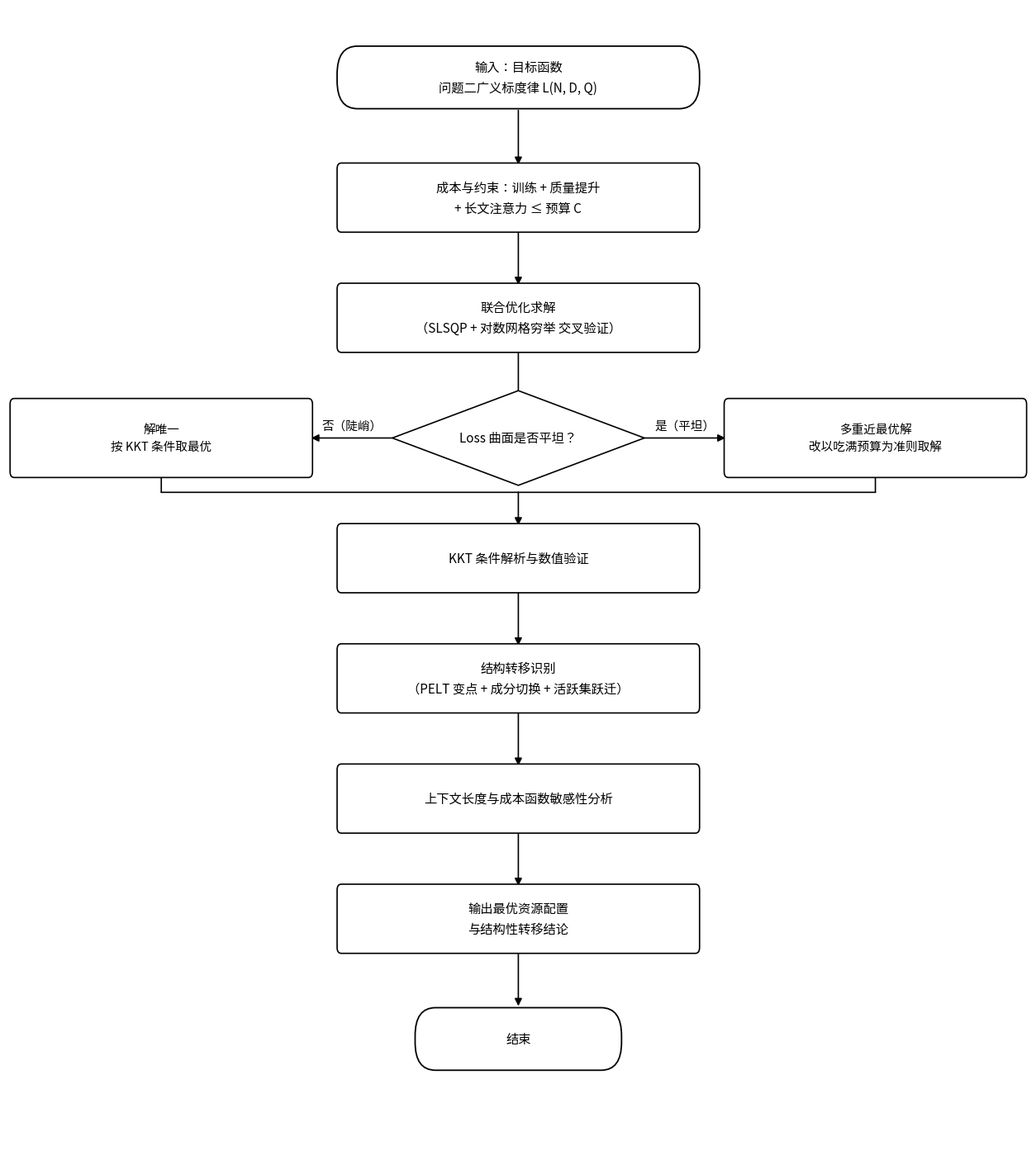

The script that saved this image: (Note: this script raises an exception after producing the figure.)
#!/usr/bin/env python3
# -*- coding: utf-8 -*-
"""
问题三 思路流程图 —— 论文流程图标准格式（flowchart-paper-standard）
纯白底 / 全黑线条文字 / 竖版 / 菱形判断 / 分支同高汇合 / 无图题
"""
import matplotlib.pyplot as plt
from matplotlib.patches import FancyBboxPatch, FancyArrowPatch, Polygon
import matplotlib.font_manager as fm

FONT = '/usr/share/fonts/opentype/noto/NotoSansCJK-Regular.ttc'
prop = fm.FontProperties(fname=FONT)
plt.rcParams['font.family'] = prop.get_name()
plt.rcParams['axes.unicode_minus'] = False

WHITE = 'white'
INK = '#000000'

BW, BH  = 6.0, 0.80         # 主块宽/高
DW, DH  = 4.2, 1.15         # 菱形（文字较长，加宽）
SW, SH  = 5.0, 0.92         # 分支块（两行文字，加高）
TX, TH  = 3.4, 0.72         # 终端
XS = 8.5; LX = 2.55; RX = 14.45
GAP = 1.46; XMAX = 17.0

MAIN = [
    ('term', '输入：目标函数\n问题二广义标度律 L(N, D, Q)'),
    ('proc', '成本与约束：训练 + 质量提升\n+ 长文注意力 ≤ 预算 C'),
    ('proc', '联合优化求解\n（SLSQP + 对数网格穷举 交叉验证）'),
    ('dec',  'Loss 曲面是否平坦？'),
    ('proc', 'KKT 条件解析与数值验证'),
    ('proc', '结构转移识别\n（PELT 变点 + 成分切换 + 活跃集跃迁）'),
    ('proc', '上下文长度与成本函数敏感性分析'),
    ('out',  '输出最优资源配置\n与结构性转移结论'),
    ('term', '结束'),
]
DI = 3      # 菱形索引
YTOP = 13.05

fig, ax = plt.subplots(figsize=(12.6, 14.0), dpi=220)
ax.set_xlim(0, XMAX); ax.set_ylim(0, 13.9); ax.axis('off')

def box(x, y, w, h, text, fs=11.0, round_r=0.07, lw=1.2):
    ax.add_patch(FancyBboxPatch((x-w/2, y-h/2), w, h,
        boxstyle=f"round,pad=0.02,rounding_size={round_r}",
        edgecolor=INK, facecolor=WHITE, linewidth=lw, zorder=3))
    ax.text(x, y, text, ha='center', va='center', fontsize=fs, color=INK,
            fontproperties=prop, zorder=4, linespacing=1.6)

def terminal(x, y, text, w=None, fs=11.0):
    box(x, y, w or TX, TH, text, fs=fs, round_r=0.34, lw=1.3)

def diamond(x, y, w, h, text, fs=11.0):
    ax.add_patch(Polygon([(x,y+h/2),(x+w/2,y),(x,y-h/2),(x-w/2,y)],
        closed=True, edgecolor=INK, facecolor=WHITE, linewidth=1.2, zorder=3))
    ax.text(x, y, text, ha='center', va='center', fontsize=fs, color=INK,
            fontproperties=prop, zorder=4)

def seg(p1, p2, head=False):
    ax.add_patch(FancyArrowPatch(p1, p2, arrowstyle='-|>' if head else '-',
        mutation_scale=13, color=INK, linewidth=1.2, zorder=2,
        shrinkA=0, shrinkB=0))

def hlabel(x, y, text, ha='center'):
    ax.text(x, y, text, ha=ha, va='bottom', fontsize=10.5,
            color=INK, fontproperties=prop, zorder=6)

ys = [YTOP - i*GAP for i in range(len(MAIN))]
for i,(t,txt) in enumerate(MAIN):
    y = ys[i]
    if t == 'dec':
        diamond(XS, y, DW, DH, txt)
    elif t == 'term':
        terminal(XS, y, txt, w=(BW if '\n' in txt else TX), fs=11.0)
    else:
        box(XS, y, BW, BH, txt, fs=11.0)

for i in range(len(MAIN)-1):
    if i == DI: continue
    seg((XS, ys[i]-BH/2), (XS, ys[i+1]+BH/2), head=True)

yd = ys[DI]; NY = ys[DI+1]

# === 分支（与菱形同层）=== 左=否(陡峭) / 右=是(平坦)
box(LX, yd, SW, SH, '解唯一\n按 KKT 条件取最优', fs=10.5)
box(RX, yd, SW, SH, '多重近最优解\n改以吃满预算为准则取解', fs=10.5)

# 菱形 → 左（否）
seg((XS-DW/2, yd), (LX+SW/2, yd), head=True)
hlabel((XS-DW/2 + LX+SW/2)/2, yd+0.08, '否（陡峭）')
# 菱形 → 右（是）
seg((XS+DW/2, yd), (RX-SW/2, yd), head=True)
hlabel((XS+DW/2 + RX-SW/2)/2, yd+0.08, '是（平坦）')

# === 汇合：同高横线合并成一个交点，再下行 ===
midy = (yd - SH/2) - (yd - SH/2 - (NY + BH/2))/3
seg((LX, yd-SH/2), (LX, midy))
seg((LX, midy), (XS, midy))
seg((RX, yd-SH/2), (RX, midy))
seg((RX, midy), (XS, midy))
seg((XS, midy), (XS, NY+BH/2), head=True)

plt.subplots_adjust(left=0.01, right=0.99, top=0.995, bottom=0.005)
out = '/root/.openclaw/workspace/flowchart_q1/流程图_问题三_终版'
plt.savefig(out+'.png', dpi=220, bbox_inches='tight', facecolor='white')
plt.savefig(out+'.pdf', bbox_inches='tight', facecolor='white')
plt.savefig(out+'.svg', bbox_inches='tight', facecolor='white')
print('OK ->', out)

print('\n--- 几何自检 ---')
print('主块 x=[%.2f,%.2f] 左块 x=[%.2f,%.2f] 右块 x=[%.2f,%.2f]' % (
    XS-BW/2, XS+BW/2, LX-SW/2, LX+SW/2, RX-SW/2, RX+SW/2))
print('左间隙=%.2f  右间隙=%.2f  菱形宽=%.2f 左右分支间距=%.2f' % (
    (XS-BW/2)-(LX+SW/2), (RX-SW/2)-(XS+BW/2), DW, (RX-SW/2)-(LX+SW/2)))
print('分支块下沿=%.2f 下节点上沿=%.2f 汇合线=%.2f 汇合竖箭=%.2f' % (
    yd-SH/2, NY+BH/2, midy, midy-(NY+BH/2)))
print('顶部余量=%.2f 底部余量=%.2f' % (13.9-(ys[0]+BH/2), ys[-1]-TH/2))
